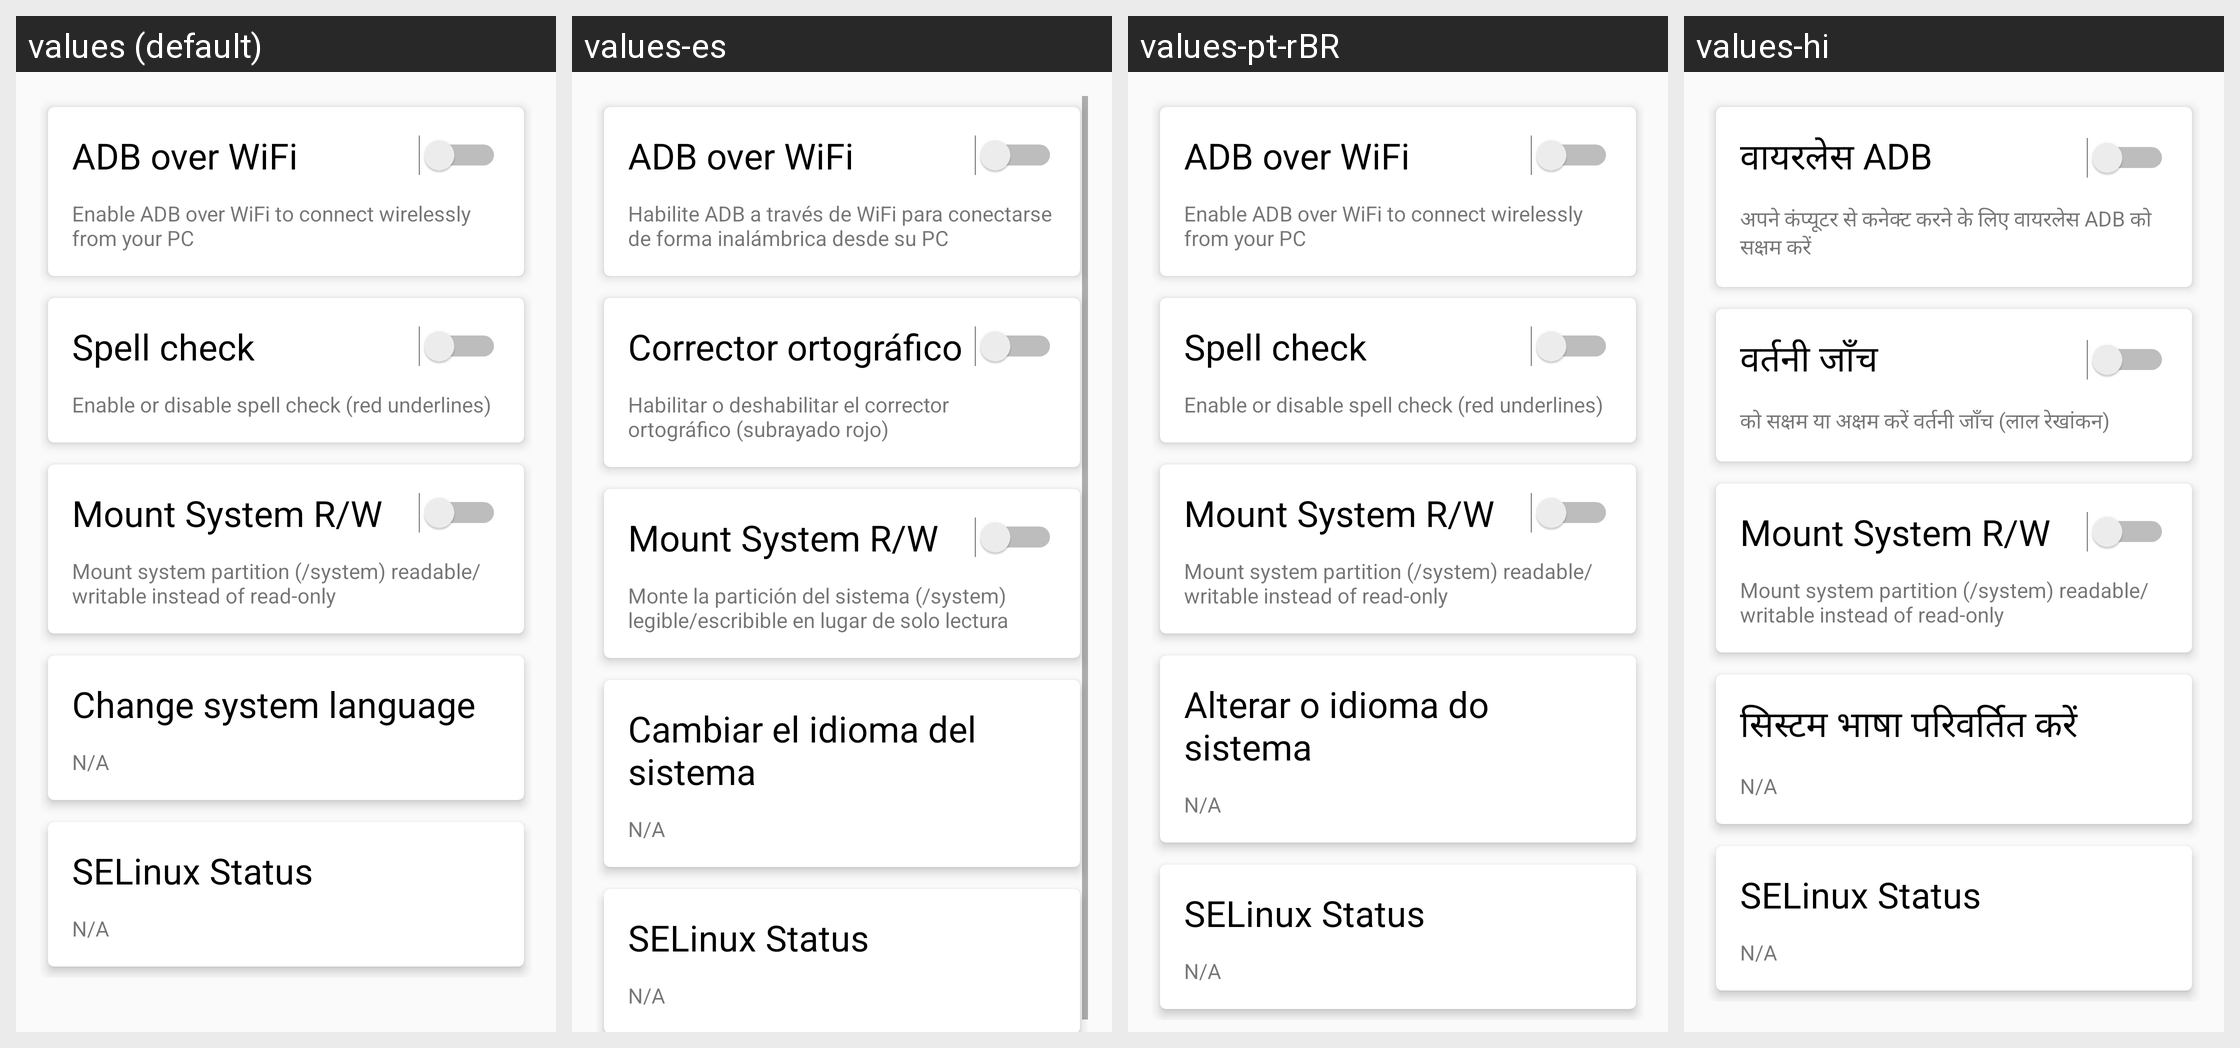

The same Android screen rendered under several of its app's locales, left to right. List the strings drawn on it with the default value and each locale's translation.
Android screen res/layout/content_misc.xml rendered under 4 locales, left to right: values (default), values-es, values-pt-rBR, values-hi. Device: Nexus 5 (rendered at 1080×1920; each locale shown at half size, 540×960, under a caption strip naming it); theme AppTheme.
Other locales in the repository, not shown: values-af, values-am, values-ar, values-az, values-be, values-bg, values-bn, values-bs, values-ca, values-cs, values-da, values-de, values-el, values-en, values-en-rGB, values-es-rUS, values-et, values-eu, values-fa, values-fi, values-fr, values-fr-rCA, values-gl, values-gu, values-hr, values-hu, values-hy, values-in, values-is, values-it, values-iw, values-ja, values-ka, values-kk, values-km, values-kn, values-ko, values-ky, values-lo, values-lt, values-lv, values-mk, values-ml, values-mn, values-mr, values-ms, values-my, values-nb, values-ne, values-nl, values-pa, values-pl, values-pt-rPT, values-ro, values-ru, values-si, values-sk, values-sl, values-sq, values-sr, values-sv, values-sw, values-ta, values-te, values-th, values-tl, values-tr, values-uk, values-ur, values-uz, values-vi, values-zh-rCN, values-zh-rHK, values-zh-rTW, values-zu.
Strings drawn on this screen, with the default value and each locale's value (text and hints the layout hard-codes, and strings that could not be matched under every locale, appear in the picture but are not listed):

adb_title
  values: ADB over WiFi
  values-es: ADB over WiFi
  values-pt-rBR: ADB over WiFi
  values-hi: वायरलेस ADB

adb_summary
  values: Enable ADB over WiFi to connect wirelessly from your PC
  values-es: Habilite ADB a través de WiFi para conectarse de forma inalámbrica desde su PC
  values-pt-rBR: Enable ADB over WiFi to connect wirelessly from your PC
  values-hi: अपने कंप्यूटर से कनेक्ट करने के लिए वायरलेस ADB को सक्षम करें

spellcheck_title
  values: Spell check
  values-es: Corrector ortográfico
  values-pt-rBR: Spell check
  values-hi: वर्तनी जाँच

spellcheck_summary
  values: Enable or disable spell check (red underlines)
  values-es: Habilitar o deshabilitar el corrector ortográfico (subrayado rojo)
  values-pt-rBR: Enable or disable spell check (red underlines)
  values-hi: को सक्षम या अक्षम करें वर्तनी जाँच (लाल रेखांकन)

mountrw_title
  values: Mount System R/W
  values-es: Mount System R/W
  values-pt-rBR: Mount System R/W
  values-hi: Mount System R/W

mountrw_summary
  values: Mount system partition (/system) readable/writable instead of read-only
  values-es: Monte la partición del sistema (/system) legible/escribible en lugar de solo lectura
  values-pt-rBR: Mount system partition (/system) readable/writable instead of read-only
  values-hi: Mount system partition (/system) readable/writable instead of read-only

language_title
  values: Change system language
  values-es: Cambiar el idioma del sistema
  values-pt-rBR: Alterar o idioma do sistema
  values-hi: सिस्टम भाषा परिवर्तित करें

selinux_title
  values: SELinux Status
  values-es: SELinux Status  [not translated; the default value is used]
  values-pt-rBR: SELinux Status  [not translated; the default value is used]
  values-hi: SELinux Status  [not translated; the default value is used]
